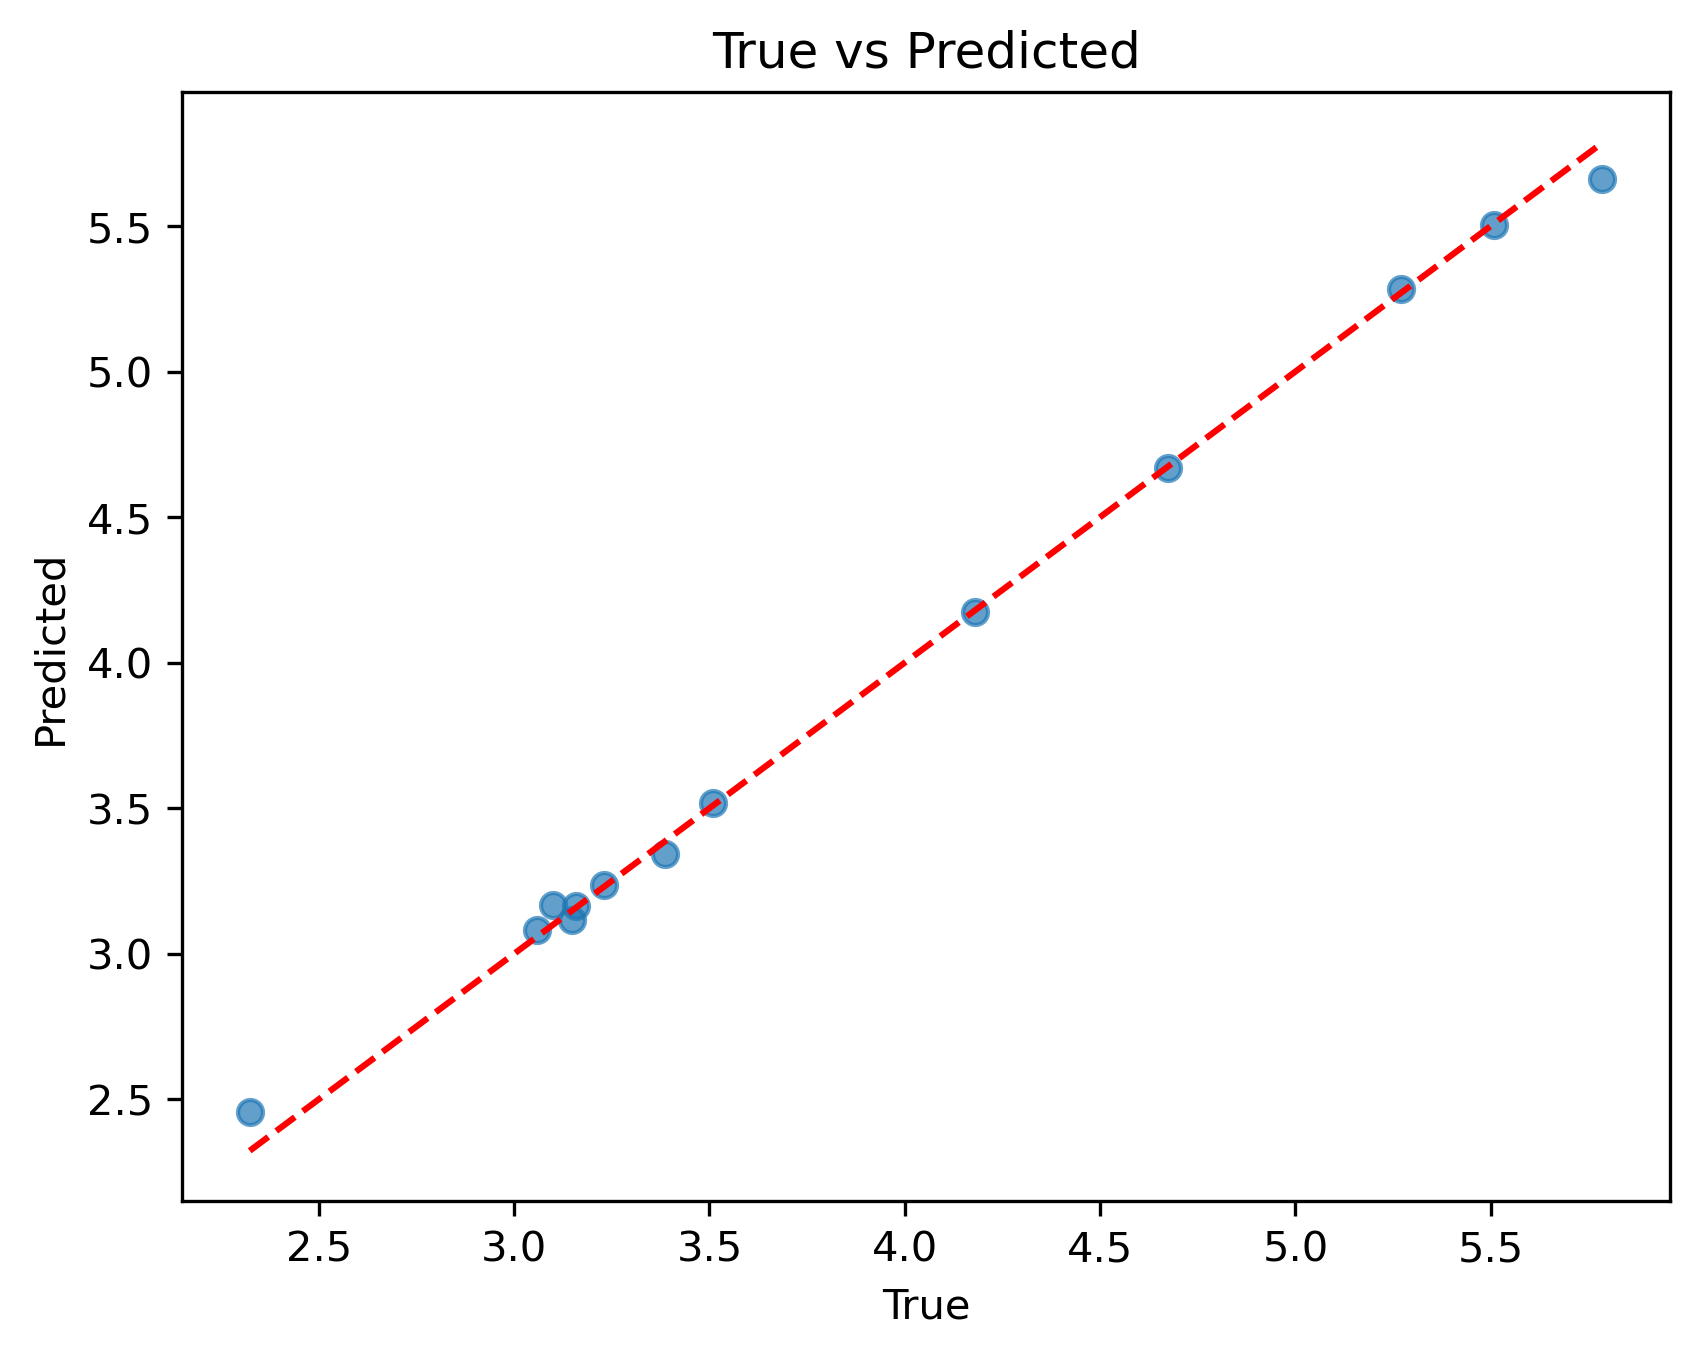

The file beside this chart, header and first rows:
true, predicted
3.51, 3.518
3.385, 3.341
3.099, 3.168
2.323, 2.455
3.149, 3.115
3.058, 3.082
3.158, 3.165
3.231, 3.235
5.786, 5.66
5.509, 5.505
5.271, 5.283
4.674, 4.669
4.18, 4.174
